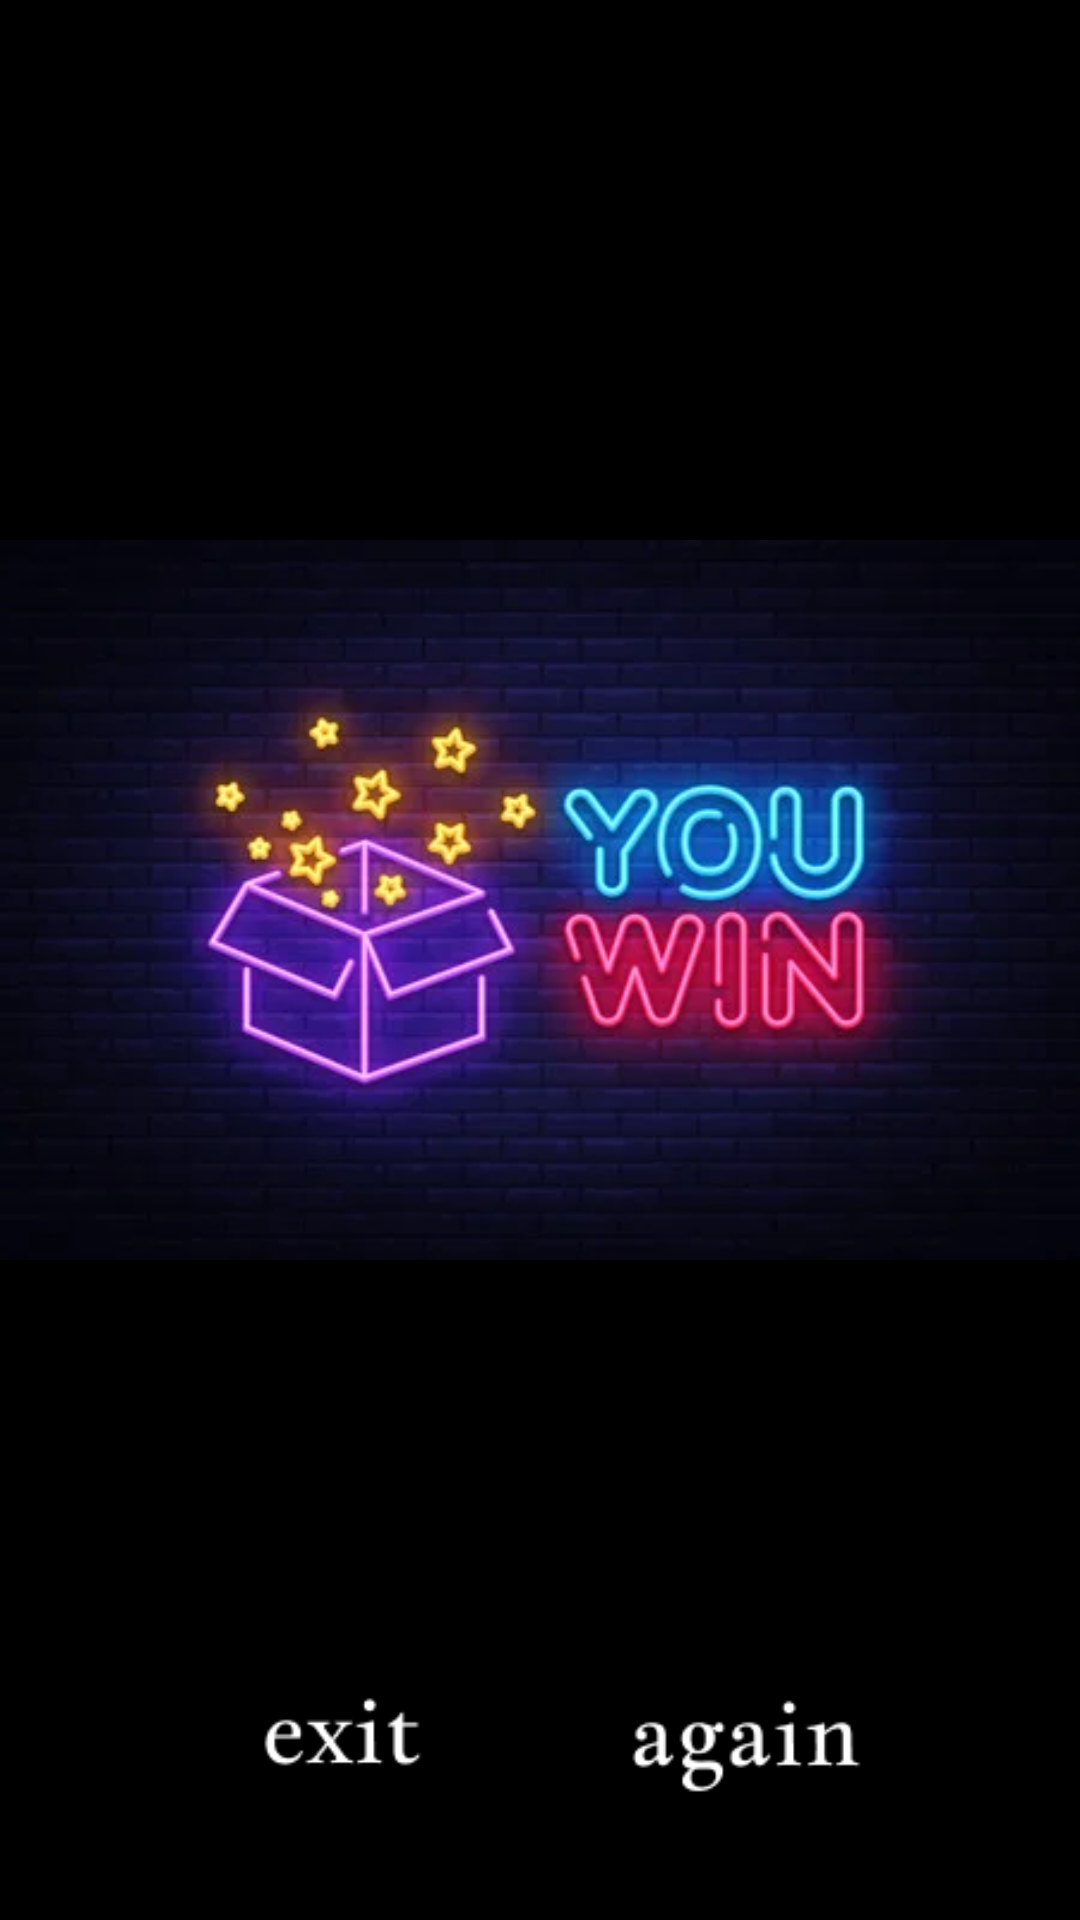

Write the Android layout XML for this screen, with the resource values it uses.
<!-- AndroidManifest.xml: application theme Theme.Tic_tac_toe_ -->
<!-- res/layout/activity_win.xml -->
<?xml version="1.0" encoding="utf-8"?>
<androidx.constraintlayout.widget.ConstraintLayout xmlns:android="http://schemas.android.com/apk/res/android"
    xmlns:app="http://schemas.android.com/apk/res-auto"
    xmlns:tools="http://schemas.android.com/tools"
    android:layout_width="match_parent"
    android:layout_height="match_parent"
    android:background="@color/black"
    >

    <ImageView
        android:id="@+id/imageWin"
        android:layout_width="wrap_content"
        android:layout_height="wrap_content"
        app:srcCompat="@drawable/win"
        app:layout_constraintLeft_toLeftOf="parent"
        app:layout_constraintRight_toRightOf="parent"
        app:layout_constraintTop_toTopOf="parent"
        android:layout_marginTop="150dp"
        />

    <ImageView
        android:id="@+id/imageView2"
        android:layout_width="164dp"
        android:layout_height="67dp"
        app:srcCompat="@drawable/againbtn"
        app:layout_constraintBottom_toBottomOf="parent"
        app:layout_constraintRight_toRightOf="parent"
        android:layout_marginBottom="30dp"
        android:layout_marginRight="30dp"
        />

    <ImageView
        android:id="@+id/imageView4"
        android:layout_width="164dp"
        android:layout_height="67dp"
        app:srcCompat="@drawable/btnexitblack"
        app:layout_constraintLeft_toLeftOf="parent"
        app:layout_constraintBottom_toBottomOf="parent"
        android:layout_marginLeft="30dp"
        android:layout_marginBottom="30dp"
         />
</androidx.constraintlayout.widget.ConstraintLayout>
<!-- resources referenced by this layout -->
<resources>
  <!-- drawable againbtn: png bitmap (drawable, 1801 bytes) -->
  <!-- drawable btnexitblack: png bitmap (drawable, 1336 bytes) -->
  <!-- drawable win: png bitmap (drawable, 148478 bytes) -->
  <style name="Theme.Tic_tac_toe_" parent="Theme.MaterialComponents.DayNight.DarkActionBar">
          
          <item name="colorPrimary">@color/purple_500</item>
          <item name="colorPrimaryVariant">@color/purple_700</item>
          <item name="colorOnPrimary">@color/white</item>
          
          <item name="colorSecondary">@color/teal_200</item>
          <item name="colorSecondaryVariant">@color/teal_700</item>
          <item name="colorOnSecondary">@color/black</item>
          
          <item name="android:statusBarColor" tools:targetApi="l">?attr/colorPrimaryVariant</item>
          
      </style>
  <!-- not gathered from this repository: default colours our renderer supplied (Android Studio template values) -->
  <color name="purple_500">#FF6200EE</color>
  <color name="purple_700">#FF3700B3</color>
  <color name="teal_200">#FF03DAC5</color>
  <color name="teal_700">#FF018786</color>
  <color name="black">#FF000000</color>
  <color name="white">#FFFFFFFF</color>
</resources>
